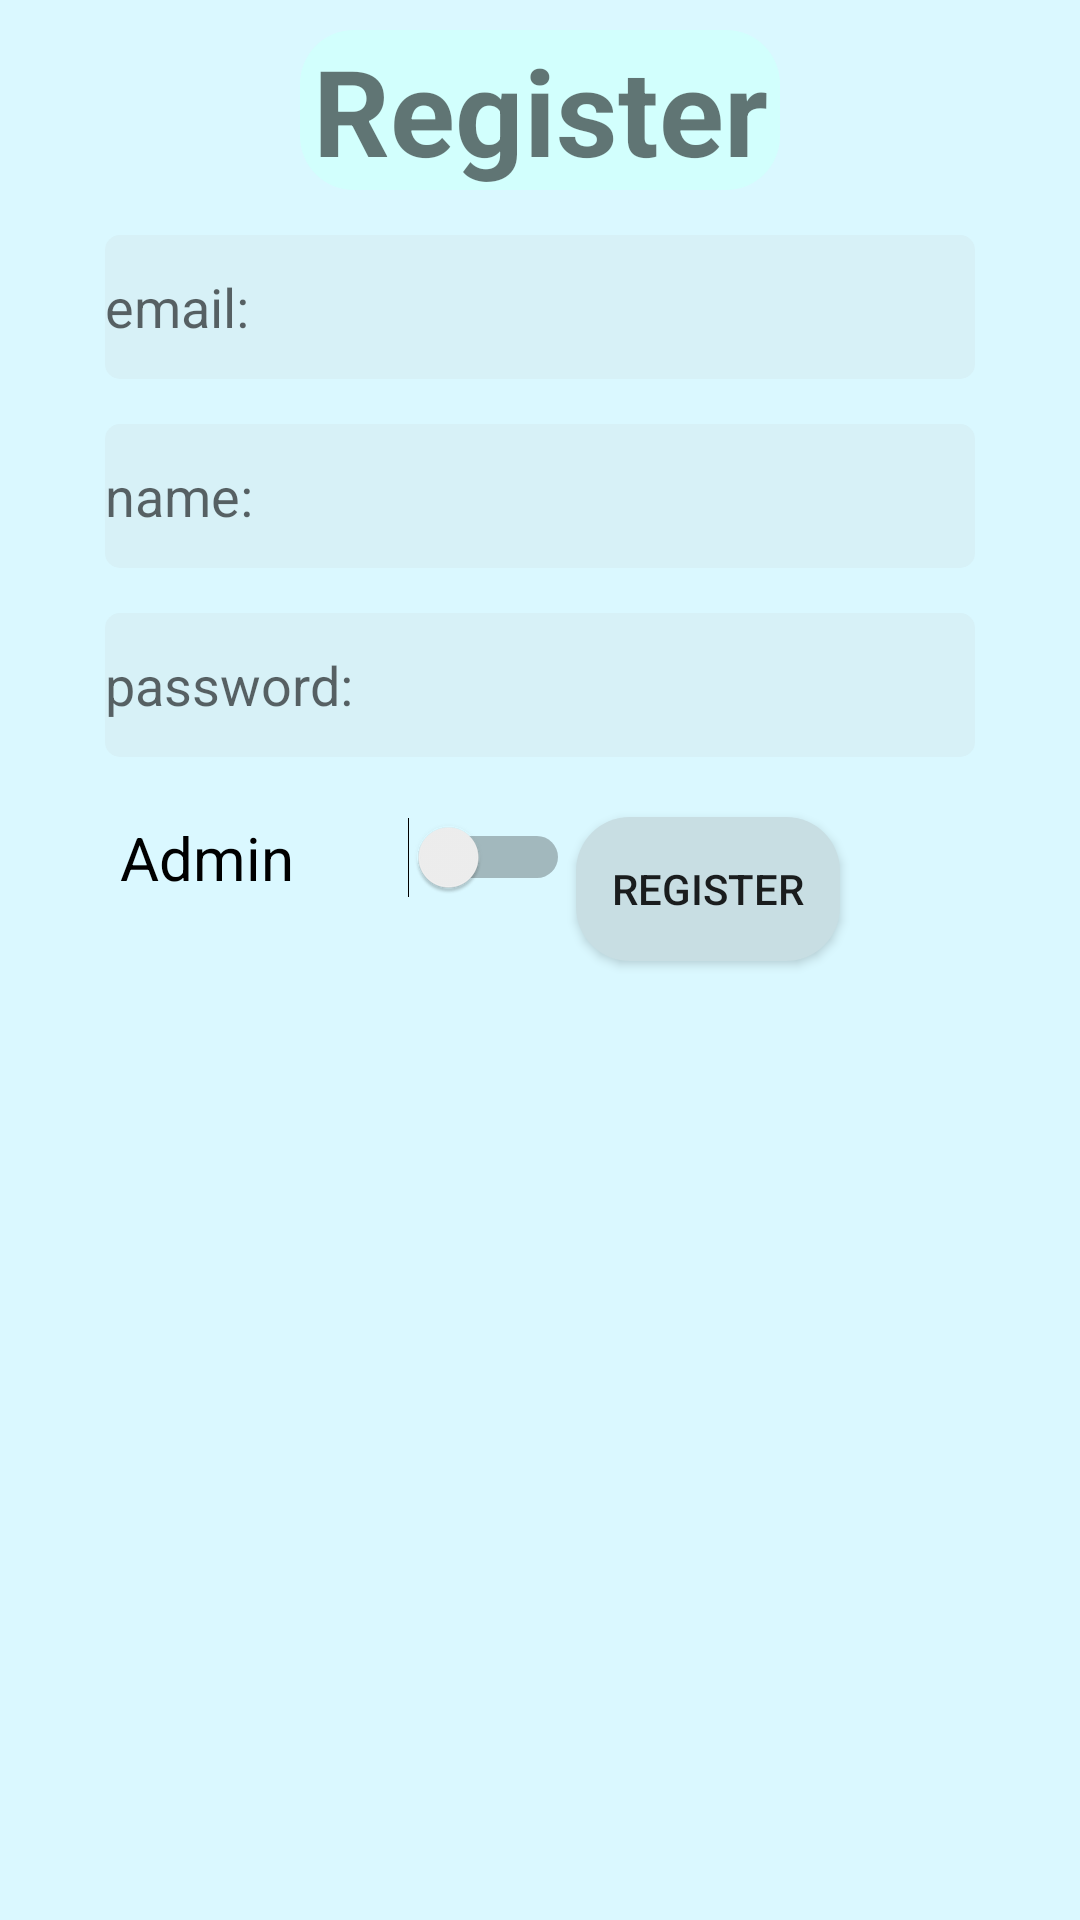

Produce the Android XML layout that renders to this screen, including the resource entries it uses.
<!-- AndroidManifest.xml: application theme Theme.TourismAgency -->
<!-- res/layout/activity_register.xml -->
<?xml version="1.0" encoding="utf-8"?>
<androidx.constraintlayout.widget.ConstraintLayout xmlns:android="http://schemas.android.com/apk/res/android"
    xmlns:app="http://schemas.android.com/apk/res-auto"
    xmlns:tools="http://schemas.android.com/tools"
    android:layout_width="match_parent"
    android:layout_height="match_parent"
    tools:context=".Register"
    android:background="#DAF8FF">

    <TextView
        android:id="@+id/textView"
        android:layout_width="0dp"
        android:layout_height="wrap_content"
        android:layout_marginStart="100dp"
        android:layout_marginTop="10dp"
        android:layout_marginEnd="100dp"
        android:gravity="center_horizontal"
        android:text="Register"
        android:textSize="40sp"
        android:textStyle="bold"
        app:layout_constraintEnd_toEndOf="parent"
        app:layout_constraintStart_toStartOf="parent"
        app:layout_constraintTop_toTopOf="parent"
        android:background="@drawable/title_background" />

    <EditText
        android:id="@+id/editTextTextEmailAddress"
        android:layout_width="0dp"
        android:layout_height="wrap_content"
        android:layout_marginStart="35dp"
        android:layout_marginTop="15dp"
        android:layout_marginEnd="35dp"
        android:background="@drawable/edit_text_background"
        android:ems="10"
        android:hint="email:"
        android:inputType="textEmailAddress"
        android:minHeight="48dp"
        app:layout_constraintEnd_toEndOf="parent"
        app:layout_constraintStart_toStartOf="parent"
        app:layout_constraintTop_toBottomOf="@+id/textView"
        tools:ignore="SpeakableTextPresentCheck" />

    <EditText
        android:id="@+id/editTextName"
        android:layout_width="0dp"
        android:layout_height="wrap_content"
        android:layout_marginStart="35dp"
        android:layout_marginTop="15dp"
        android:layout_marginEnd="35dp"
        android:background="@drawable/edit_text_background"
        android:ems="10"
        android:hint="name:"
        android:inputType="textPersonName"
        android:minHeight="48dp"
        app:layout_constraintEnd_toEndOf="parent"
        app:layout_constraintStart_toStartOf="parent"
        app:layout_constraintTop_toBottomOf="@+id/editTextTextEmailAddress"
        tools:ignore="SpeakableTextPresentCheck" />

    <EditText
        android:id="@+id/editTextTextPassword"
        android:layout_width="0dp"
        android:layout_height="wrap_content"
        android:layout_marginStart="35dp"
        android:layout_marginTop="15dp"
        android:layout_marginEnd="35dp"
        android:background="@drawable/edit_text_background"
        android:ems="10"
        android:hint="password:"
        android:inputType="textPassword"
        android:minHeight="48dp"
        app:layout_constraintEnd_toEndOf="parent"
        app:layout_constraintStart_toStartOf="parent"
        app:layout_constraintTop_toBottomOf="@+id/editTextName"
        tools:ignore="SpeakableTextPresentCheck" />

    <Switch
        android:id="@+id/adminSwitch"
        android:layout_width="150dp"
        android:layout_height="wrap_content"
        android:layout_marginTop="20dp"
        android:layout_marginStart="40dp"
        android:text="Admin"
        app:layout_constraintStart_toStartOf="parent"
        app:layout_constraintTop_toBottomOf="@+id/editTextTextPassword"
        tools:ignore="TouchTargetSizeCheck"
        android:textSize="20dp"/>

    <Button
        android:id="@+id/button"
        android:layout_width="wrap_content"
        android:layout_height="wrap_content"
        android:layout_marginTop="20dp"
        android:layout_marginEnd="80dp"
        android:background="@drawable/button_background"
        android:onClick="register"
        android:text="Register"
        app:layout_constraintEnd_toEndOf="parent"
        app:layout_constraintTop_toBottomOf="@+id/editTextTextPassword" />
</androidx.constraintlayout.widget.ConstraintLayout>
<!-- resources referenced by this layout -->
<resources>
  <!-- drawable button_background (drawable-v24) -->
  <?xml version="1.0" encoding="UTF-8"?>
  <shape xmlns:android="http://schemas.android.com/apk/res/android">
      <solid android:color="#C8DEE3"/>
      <corners android:radius="18dp"/>
      <padding android:left="0dp" android:top="0dp" android:right="0dp" android:bottom="0dp" />
  </shape>
  <!-- drawable edit_text_background (drawable-v24) -->
  <?xml version="1.0" encoding="UTF-8"?>
  <shape xmlns:android="http://schemas.android.com/apk/res/android">
      <solid android:color="#D7F1F7"/>
      <corners android:radius="5dp"/>
      <padding android:left="0dp" android:top="0dp" android:right="0dp" android:bottom="0dp" />
  </shape>
  <!-- drawable title_background (drawable-v24) -->
  <?xml version="1.0" encoding="UTF-8"?>
  <shape xmlns:android="http://schemas.android.com/apk/res/android">
      <solid android:color="#D2FFFD"/>
      <corners android:radius="18dp"/>
      <padding android:left="0dp" android:top="0dp" android:right="0dp" android:bottom="0dp" />
  </shape>
  <style name="Theme.TourismAgency" parent="Theme.AppCompat.Light.DarkActionBar">
          
          <item name="colorPrimary">@color/purple_500</item>
          <item name="colorPrimaryDark">@color/purple_700</item>
          <item name="colorAccent">@color/teal_200</item>
          
      </style>
  <!-- not gathered from this repository: default colours our renderer supplied (Android Studio template values) -->
  <color name="purple_500">#FF6200EE</color>
  <color name="purple_700">#FF3700B3</color>
  <color name="teal_200">#FF03DAC5</color>
</resources>
